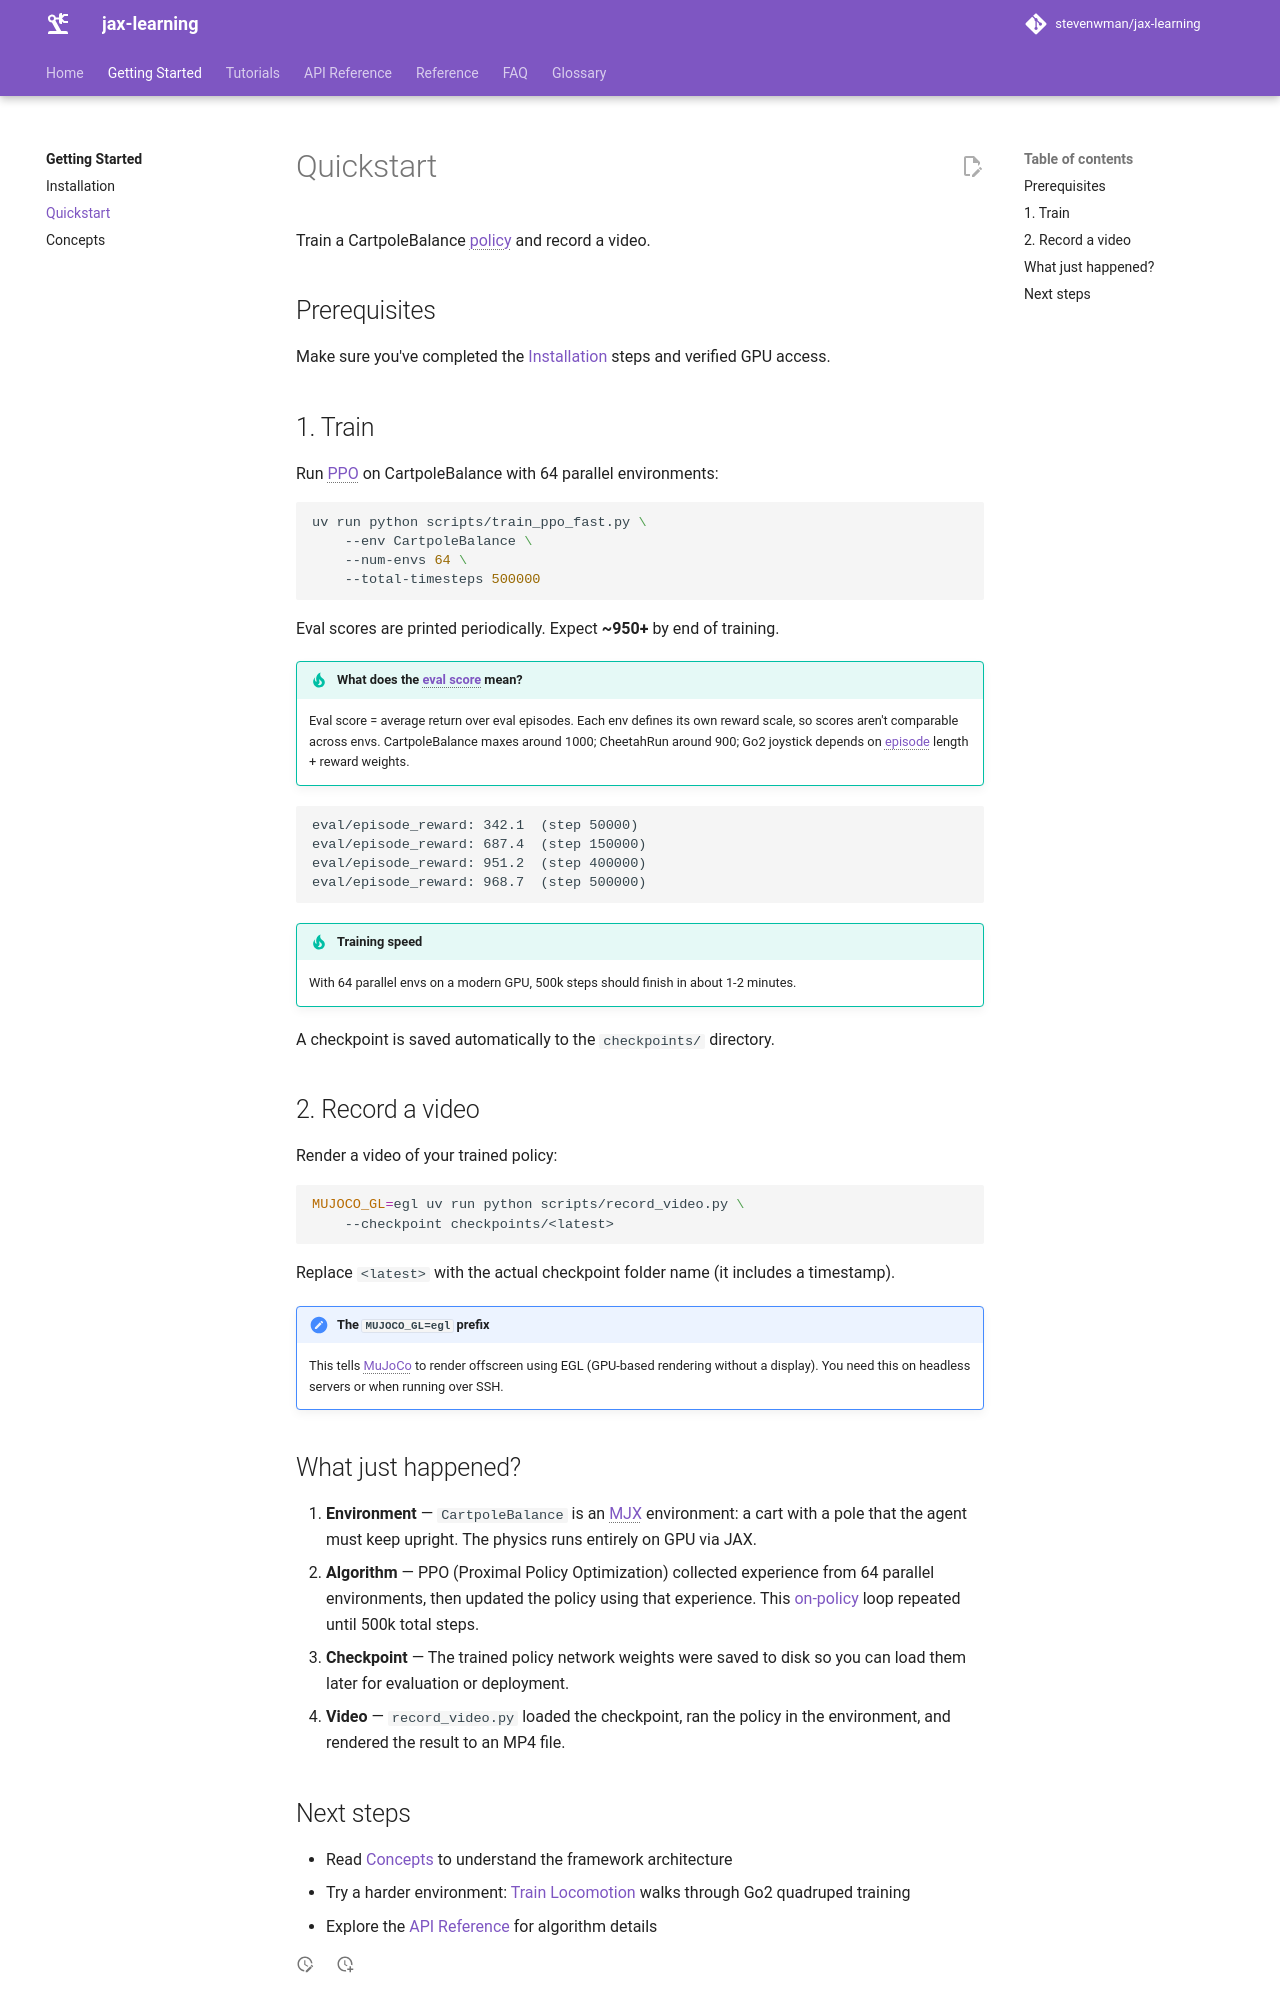

repository: stevenwman/jax-learning · page: getting-started/quickstart/index.html · generator: mkdocs

# Quickstart

Train a CartpoleBalance policy and record a video.

## Prerequisites

Make sure you've completed the [Installation](installation.md) steps and verified GPU access.

## 1. Train

Run PPO on CartpoleBalance with 64 parallel environments:

```bash
uv run python scripts/train_ppo_fast.py \
    --env CartpoleBalance \
    --num-envs 64 \
    --total-timesteps 500000
```

Eval scores are printed periodically. Expect **~950+** by end of training.

!!! tip "What does the eval score mean?"
    Eval score = average return over eval episodes. Each env defines its own reward scale, so scores aren't comparable across envs. CartpoleBalance maxes around 1000; CheetahRun around 900; Go2 joystick depends on episode length + reward weights.

```
eval/episode_reward: 342.1  (step 50000)
eval/episode_reward: 687.4  (step 150000)
eval/episode_reward: 951.2  (step 400000)
eval/episode_reward: 968.7  (step 500000)
```

!!! tip "Training speed"
    With 64 parallel envs on a modern GPU, 500k steps should finish in about 1-2 minutes.

A checkpoint is saved automatically to the `checkpoints/` directory.

## 2. Record a video

Render a video of your trained policy:

```bash
MUJOCO_GL=egl uv run python scripts/record_video.py \
    --checkpoint checkpoints/<latest>
```

Replace `<latest>` with the actual checkpoint folder name (it includes a timestamp).

!!! note "The `MUJOCO_GL=egl` prefix"
    This tells MuJoCo to render offscreen using EGL (GPU-based rendering without a display). You need this on headless servers or when running over SSH.

## What just happened?

1. **Environment** — `CartpoleBalance` is an MJX environment: a cart with a pole that the agent must keep upright. The physics runs entirely on GPU via JAX.
2. **Algorithm** — PPO (Proximal Policy Optimization) collected experience from 64 parallel environments, then updated the policy using that experience. This [on-policy](../glossary.md#on-policy) loop repeated until 500k total steps.
3. **Checkpoint** — The trained policy network weights were saved to disk so you can load them later for evaluation or deployment.
4. **Video** — `record_video.py` loaded the checkpoint, ran the policy in the environment, and rendered the result to an MP4 file.
